Run: headless pygame with SDL's dummy video driver; simulated clock (each Clock.tick advances the game by its frame time, no real sleeping); random seed 0; keys injected as events and as key.get_pressed() state; no mouse input.
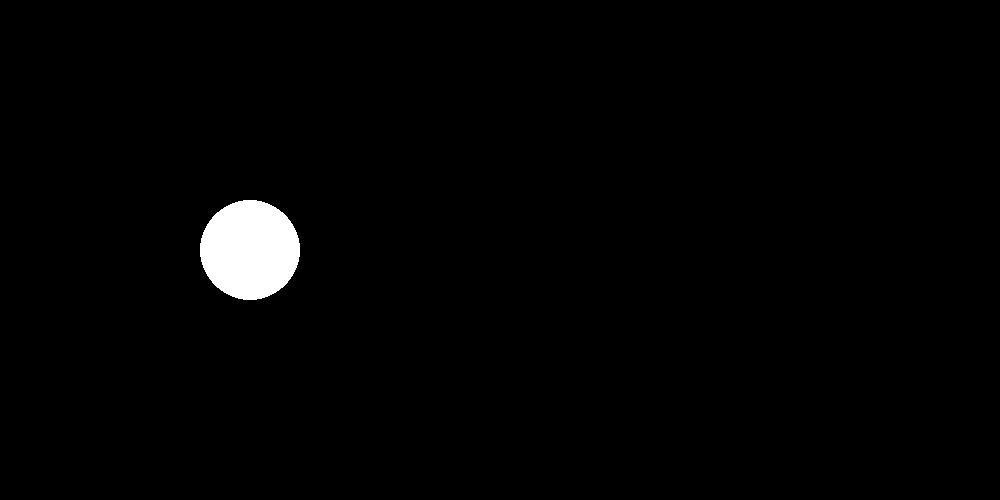
Frame 1 of 4 · flips 1–60 · no input
Frame 2 of 4 · flips 61–180 · tapped SPACE, RETURN · held RIGHT (→), D · screen unchanged from frame 1, image omitted
Frame 3 of 4 · flips 181–300 · held DOWN (↓), S · screen unchanged from frame 2, image omitted
Frame 4 of 4 · flips 301–420 · held LEFT (←), A, UP (↑), W · screen unchanged from frame 3, image omitted

The pygame program that drew these frames:

import pygame

# Initialize Pygame
pygame.init()

# Set up window
window_size = (1000, 500)
window = pygame.display.set_mode(window_size)
pygame.display.set_caption("Star Visualization")

# Set up clock
clock = pygame.time.Clock()

# Define star parameters
star_color = (255, 255, 255)
star_position = (250, 250)
star_radius = 50

# Game loop
running = True
while running:
    for event in pygame.event.get():
        if event.type == pygame.QUIT:
            running = False

    # Clear screen
    window.fill((0, 0, 0))

    # Draw star
    pygame.draw.circle(window, star_color, star_position, star_radius)

    # Update display
    pygame.display.update()
    clock.tick(60)

# Quit game
pygame.quit()
